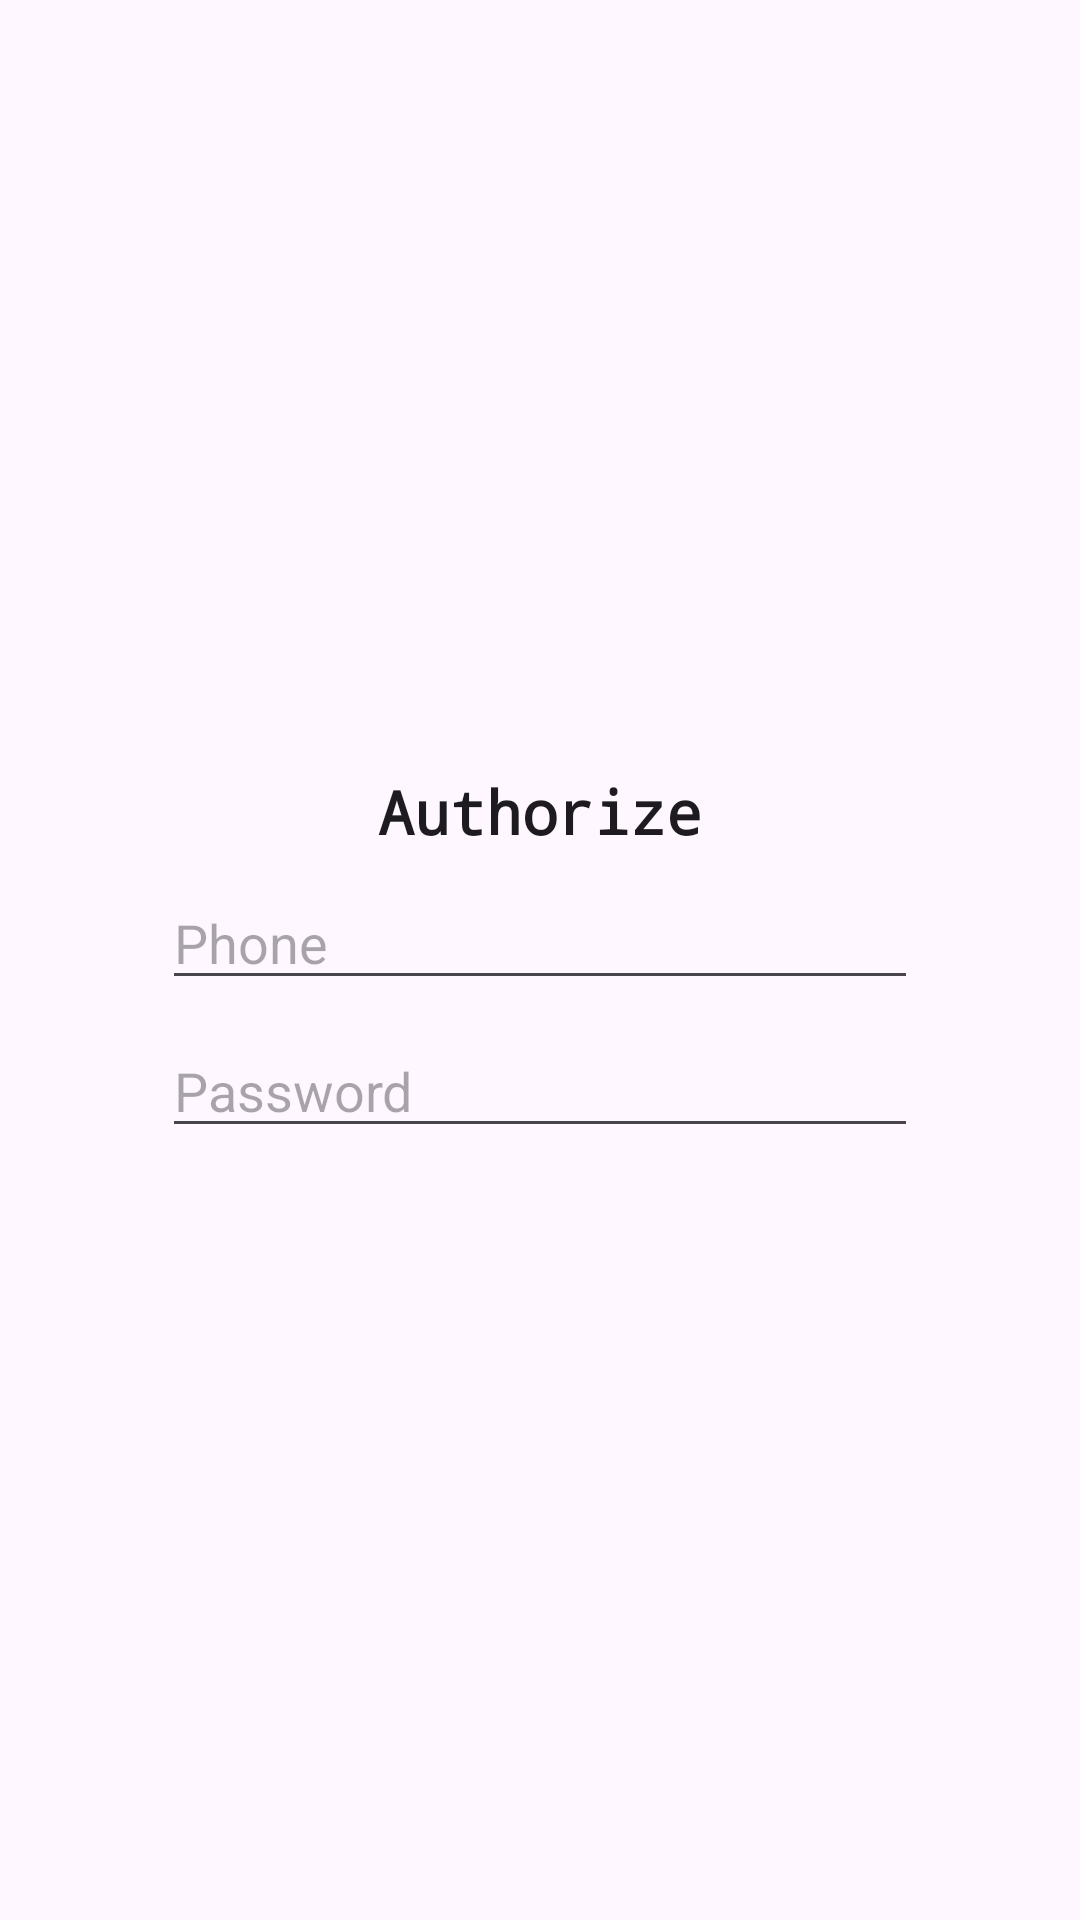

Android layout source for this screen:
<!-- AndroidManifest.xml: application theme Theme.GingerCoffee -->
<!-- res/layout/fragment_auth.xml -->
<?xml version="1.0" encoding="utf-8"?>
<FrameLayout xmlns:android="http://schemas.android.com/apk/res/android"
    xmlns:tools="http://schemas.android.com/tools"
    android:layout_width="match_parent"
    android:layout_height="match_parent"
    xmlns:app="http://schemas.android.com/apk/res-auto"
    tools:context=".AuthFragment">
    <LinearLayout
        android:layout_width="match_parent"
        android:layout_height="match_parent"
        android:gravity="center"
        android:orientation="vertical">

    <TextView
        android:id="@+id/edName"
        style="@style/SubTitleText"
        android:layout_width="wrap_content"
        android:layout_height="wrap_content"
        android:gravity="center"
        android:text="@string/authorizationn"
        app:layout_constraintBottom_toBottomOf="parent"
        app:layout_constraintEnd_toEndOf="parent"
        app:layout_constraintHorizontal_bias="0.0"
        app:layout_constraintStart_toStartOf="parent"
        app:layout_constraintTop_toBottomOf="@+id/textView"
        app:layout_constraintVertical_bias="0.129" />



    <EditText
        android:id="@+id/edPhone"
        android:layout_width="wrap_content"
        android:layout_height="wrap_content"
        android:layout_marginTop="8dp"
        android:ems="12"
        android:hint="Phone"
        android:inputType="text"
        app:layout_constraintEnd_toEndOf="@+id/edName"
        app:layout_constraintStart_toStartOf="@+id/edName"
        app:layout_constraintTop_toBottomOf="@+id/edName" />

    <EditText
        android:id="@+id/edPass"
        android:layout_width="wrap_content"
        android:layout_height="wrap_content"
        android:layout_marginTop="8dp"
        android:ems="12"
        android:hint="Password"
        android:inputType="textPassword"
        app:layout_constraintBottom_toBottomOf="parent"
        app:layout_constraintEnd_toEndOf="@+id/edPhone"
        app:layout_constraintHorizontal_bias="0.0"
        app:layout_constraintStart_toStartOf="@+id/edPhone"
        app:layout_constraintTop_toBottomOf="@+id/edPhone"
        app:layout_constraintVertical_bias="0.0" />



    </LinearLayout>

</FrameLayout>
<!-- resources referenced by this layout -->
<resources>
  <string name="authorizationn">Authorize</string>
  <style name="SubTitleText" parent="TextAppearance.AppCompat">
          <item name="android:textSize">20dp</item>
          <item name="fontFamily">monospace</item>
          <item name="color">@color/black</item>
          <item name="android:textStyle">bold</item>
  
      </style>
  <style name="Theme.GingerCoffee" parent="Base.Theme.GingerCoffee" />
  <color name="black">#FF000000</color>
  <style name="Base.Theme.GingerCoffee" parent="Theme.Material3.Light.NoActionBar">
          
          <item name="colorPrimary">@color/black</item>
  
  
      </style>
</resources>
